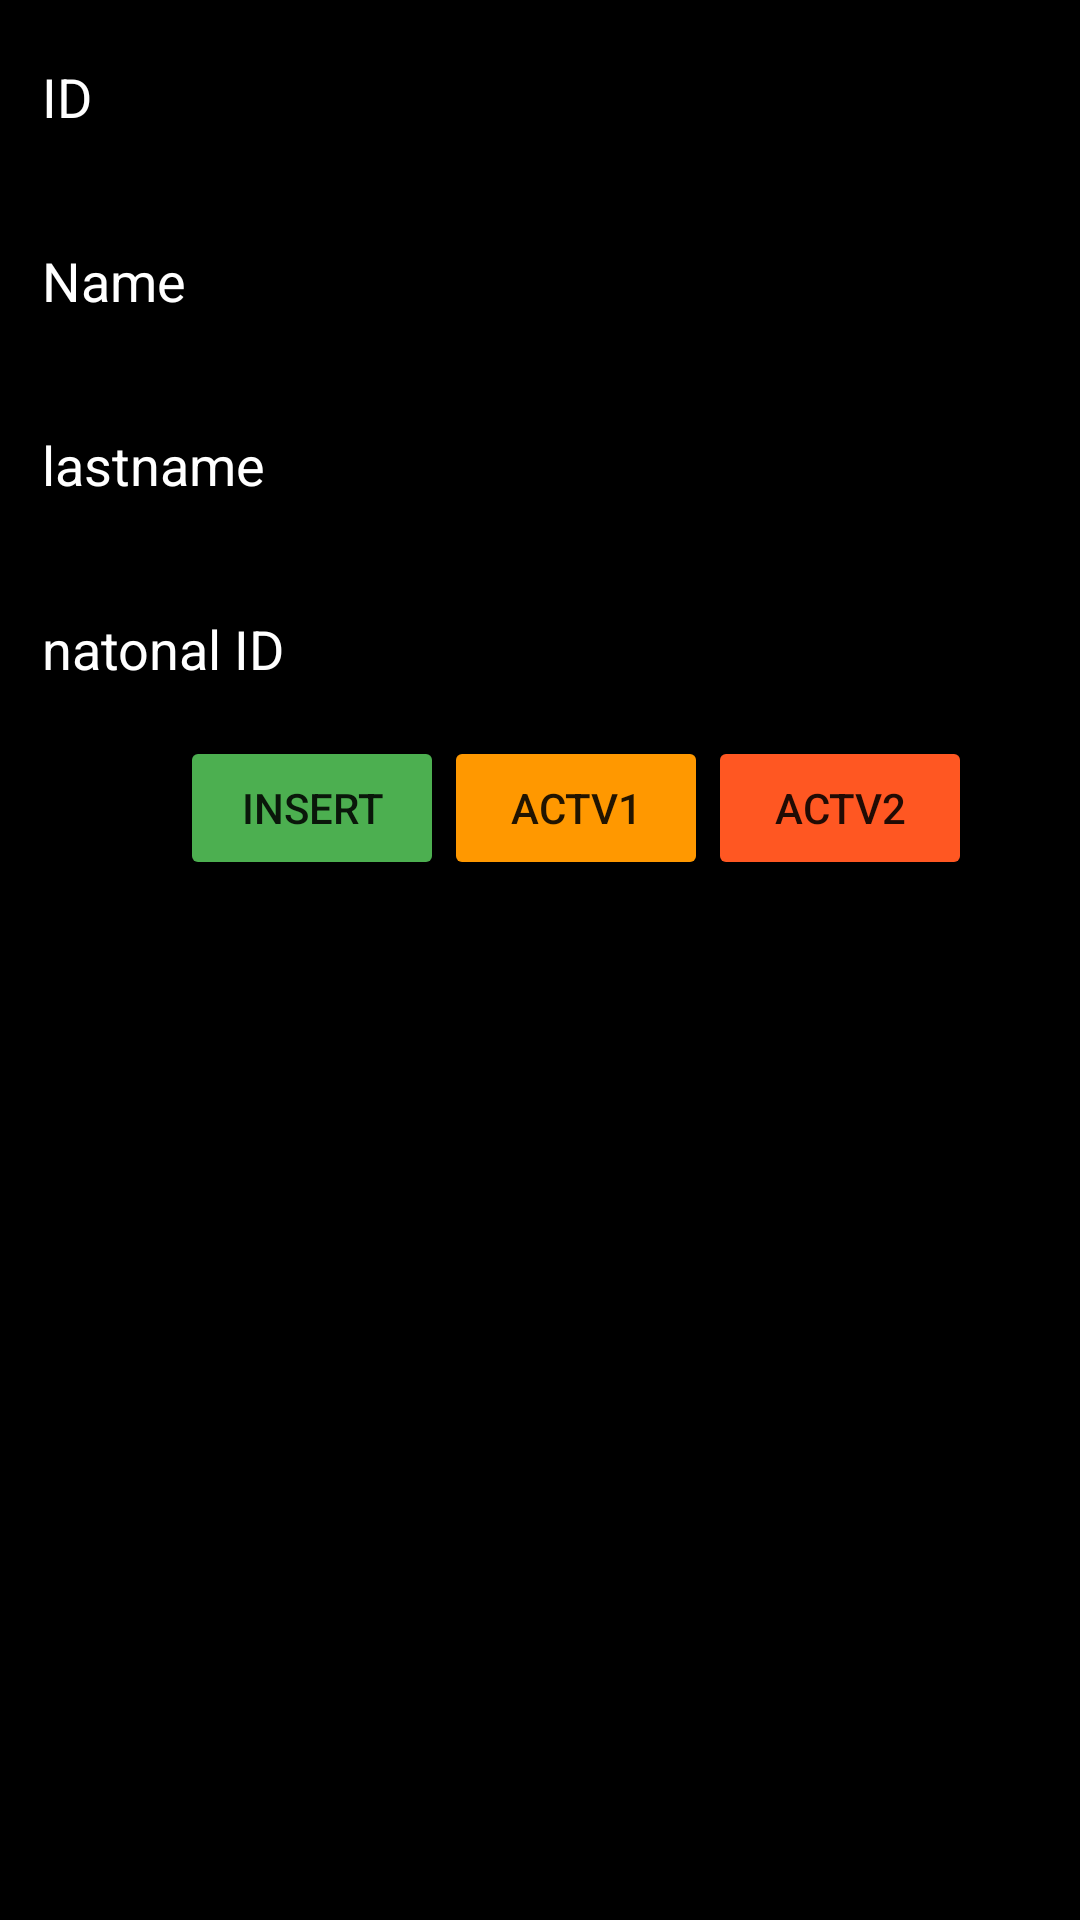

The Android layout XML behind this screen, and the referenced resources:
<!-- AndroidManifest.xml: application theme Theme.MID2 -->
<!-- res/layout/activity_main2.xml -->
<?xml version="1.0" encoding="utf-8"?>
<LinearLayout xmlns:android="http://schemas.android.com/apk/res/android"
    xmlns:app="http://schemas.android.com/apk/res-auto"
    android:layout_width="match_parent"
    android:layout_height="match_parent"
    android:background="@color/black"
    android:orientation="vertical">


    <EditText
        android:id="@+id/EID"
        android:layout_width="match_parent"
        android:layout_height="wrap_content"
        android:layout_margin="10dp"
        android:layout_marginStart="10dp"
        android:layout_marginLeft="10dp"
        android:layout_marginTop="10dp"
        android:layout_marginEnd="10dp"
        android:layout_marginRight="10dp"
        android:layout_marginBottom="10dp"
        android:ems="10"
        android:hint="ID "
        android:inputType="number"
        android:text=""
        android:textColor="@color/white"
        android:textColorHint="@color/white"
        android:textSize="18sp" />


    <EditText
        android:id="@+id/Ename"
        android:layout_width="match_parent"
        android:layout_height="wrap_content"
        android:layout_margin="10dp"
        android:layout_marginStart="10dp"
        android:layout_marginLeft="10dp"
        android:layout_marginTop="10dp"
        android:layout_marginEnd="10dp"
        android:layout_marginRight="10dp"
        android:layout_marginBottom="10dp"
        android:ems="10"
        android:hint="Name"
        android:inputType="text"
        android:text=""
        android:textColor="@color/white"
        android:textColorHint="@color/white" />


    <EditText
        android:id="@+id/Esalary"
        android:layout_width="match_parent"
        android:layout_height="wrap_content"
        android:layout_margin="10dp"
        android:layout_marginStart="10dp"
        android:layout_marginLeft="10dp"
        android:layout_marginTop="10dp"
        android:layout_marginEnd="10dp"
        android:layout_marginRight="10dp"
        android:layout_marginBottom="10dp"
        android:ems="10"
        android:hint="lastname"
        android:inputType="text"
        android:textColor="@color/white"
        android:textColorHint="@color/white" />


    <EditText
        android:id="@+id/esalary"
        android:layout_width="match_parent"
        android:layout_height="wrap_content"
        android:layout_margin="10dp"
        android:layout_marginStart="10dp"
        android:layout_marginLeft="10dp"
        android:layout_marginTop="10dp"
        android:layout_marginEnd="10dp"
        android:layout_marginRight="10dp"
        android:layout_marginBottom="10dp"
        android:ems="10"
        android:hint="natonal ID"
        android:inputType="number"
        android:textColor="@color/white"
        android:textColorHint="@color/white" />

    <LinearLayout
        android:layout_width="match_parent"
        android:layout_height="wrap_content"
        android:orientation="horizontal"
        android:paddingStart="60dp">

        <Button
            android:id="@+id/add"
            android:layout_width="wrap_content"
            android:layout_height="wrap_content"
            android:backgroundTint="#4CAF50"
            android:text="insert"
            app:cornerRadius="0dp" />

        <Button
            android:id="@+id/view"
            android:layout_width="wrap_content"
            android:layout_height="wrap_content"
            android:backgroundTint="#FF9800"
            android:text="actv1"
            app:cornerRadius="0dp" />

        <Button
            android:id="@+id/delete"
            android:layout_width="wrap_content"
            android:layout_height="wrap_content"
            android:backgroundTint="#FF5722"
            android:text="actv2"
            app:cornerRadius="0dp" />
    </LinearLayout>

</LinearLayout>
<!-- resources referenced by this layout -->
<resources>
  <style name="Theme.MID2" parent="Theme.MaterialComponents.DayNight.DarkActionBar">
          
          <item name="colorPrimary">@color/purple_500</item>
          <item name="colorPrimaryVariant">@color/purple_700</item>
          <item name="colorOnPrimary">@color/white</item>
          
          <item name="colorSecondary">@color/teal_200</item>
          <item name="colorSecondaryVariant">@color/teal_700</item>
          <item name="colorOnSecondary">@color/black</item>
          
          <item name="android:statusBarColor" tools:targetApi="l">?attr/colorPrimaryVariant</item>
          
      </style>
  <!-- not gathered from this repository: default colours our renderer supplied (Android Studio template values) -->
  <color name="purple_500">#FF6200EE</color>
  <color name="purple_700">#FF3700B3</color>
  <color name="teal_200">#FF03DAC5</color>
  <color name="teal_700">#FF018786</color>
  <color name="black">#FF000000</color>
  <color name="white">#FFFFFFFF</color>
</resources>
